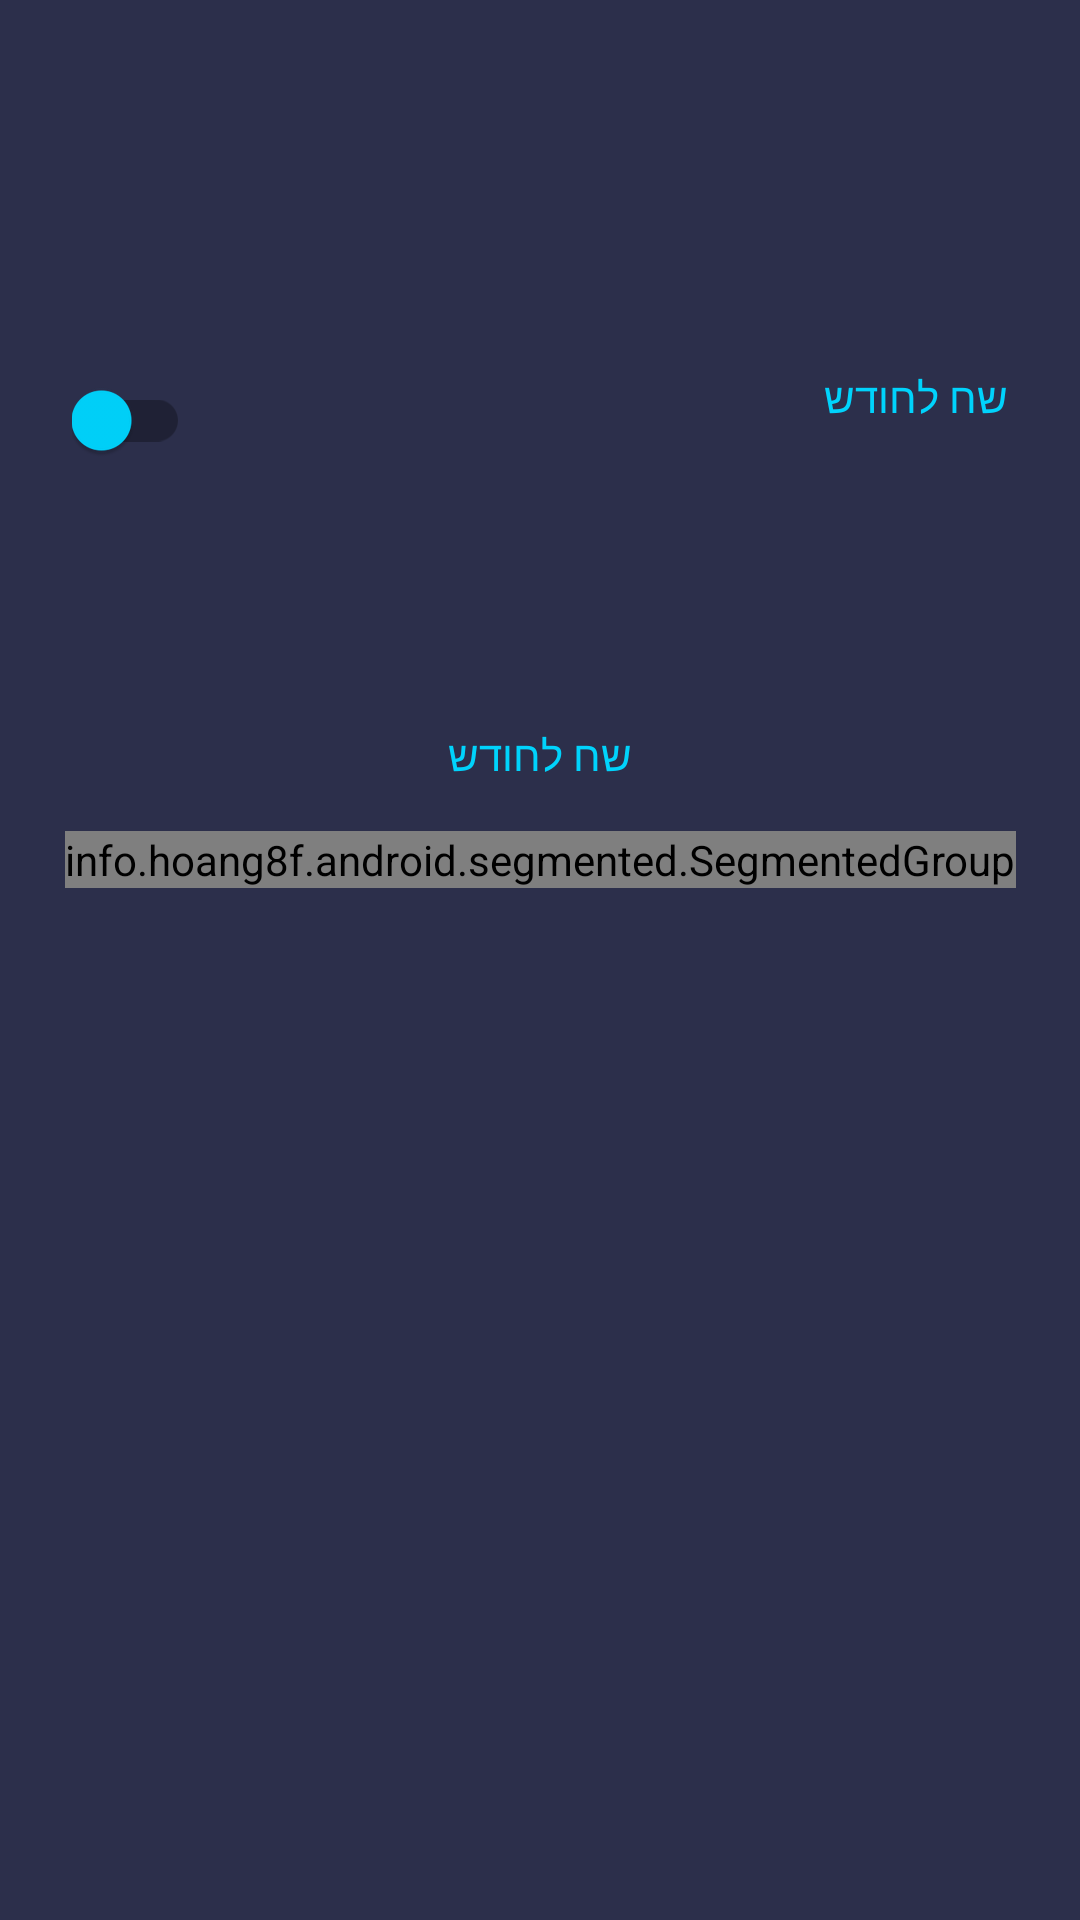

Android layout source for this screen:
<!-- AndroidManifest.xml: application theme AppTheme -->
<!-- res/layout/fragment_travel_expenses_setting_layout.xml -->
<?xml version="1.0" encoding="utf-8"?>
<androidx.constraintlayout.widget.ConstraintLayout xmlns:android="http://schemas.android.com/apk/res/android"
    xmlns:app="http://schemas.android.com/apk/res-auto"
    xmlns:tools="http://schemas.android.com/tools"
    android:layout_width="match_parent"
    android:layout_height="match_parent"
    android:descendantFocusability="beforeDescendants"
    android:background="@color/darkBlue">

    <com.google.android.material.switchmaterial.SwitchMaterial
        android:id="@+id/calculate_toggle"
        android:layout_width="wrap_content"
        android:layout_height="wrap_content"
        android:layout_margin="24dp"
        android:layout_marginBottom="48dp"
        android:checked="false"
        app:layout_constraintBottom_toTopOf="@id/payment"
        app:layout_constraintLeft_toLeftOf="parent"
        app:thumbTint="@color/cayanSelection" />


    <TextView
        android:id="@+id/title"
        android:layout_width="wrap_content"
        android:layout_height="wrap_content"
        android:layout_marginRight="24dp"
        android:layout_marginBottom="16dp"
        android:text="@string/shekel_per_month"
        android:textColor="@color/cayanSelection"
        app:layout_constraintBottom_toBottomOf="@id/calculate_toggle"
        app:layout_constraintRight_toRightOf="parent"
        app:layout_constraintTop_toTopOf="@id/calculate_toggle"/>

    <EditText
        android:id="@+id/payment"
        android:layout_width="wrap_content"
        android:layout_height="wrap_content"
        android:layout_marginBottom="24dp"
        android:background="@null"
        android:inputType="numberDecimal"
        android:letterSpacing="0.05"
        android:textColor="@color/cayanSelection"
        android:textSize="30sp"
        app:layout_constraintBottom_toTopOf="@+id/info_tv"
        app:layout_constraintEnd_toEndOf="parent"
        app:layout_constraintStart_toStartOf="parent"
        tools:text="1234" />

    <TextView
        android:id="@+id/info_tv"
        android:layout_width="wrap_content"
        android:layout_height="wrap_content"
        android:layout_marginBottom="16dp"
        android:text="@string/shekel_per_month"
        android:textColor="@color/cayanSelection"
        app:layout_constraintBottom_toTopOf="@+id/cycle_segments"
        app:layout_constraintEnd_toEndOf="parent"
        app:layout_constraintStart_toStartOf="parent" />

    <info.hoang8f.android.segmented.SegmentedGroup xmlns:segmentedgroup="http://schemas.android.com/apk/res-auto"
        android:id="@+id/cycle_segments"
        android:layout_width="wrap_content"
        android:layout_height="wrap_content"
        android:layout_margin="24dp"
        android:gravity="center"
        android:layoutDirection="ltr"
        android:orientation="horizontal"
        segmentedgroup:layout_constraintBottom_toTopOf="@id/guideline"
        segmentedgroup:layout_constraintEnd_toEndOf="parent"
        segmentedgroup:layout_constraintStart_toStartOf="parent"
        segmentedgroup:sc_border_width="2dp"
        segmentedgroup:sc_checked_text_color="@color/primary_gray"
        segmentedgroup:sc_corner_radius="10dp"
        segmentedgroup:sc_tint_color="@android:color/white">
        <RadioButton
            android:id="@+id/per_month"
            style="@style/RadioButton"
            android:layout_width="wrap_content"
            android:layout_height="wrap_content"
            android:text="@string/per_month" />

        <RadioButton
            android:id="@+id/per_shift"
            style="@style/RadioButton"
            android:layout_width="wrap_content"
            android:layout_height="wrap_content"
            android:text="@string/per_shift" />

    </info.hoang8f.android.segmented.SegmentedGroup>

    <androidx.constraintlayout.widget.Guideline
        android:id="@+id/guideline"
        android:layout_width="match_parent"
        android:layout_height="1dp"
        android:orientation="horizontal"
        app:layout_constraintGuide_percent="0.5" />

</androidx.constraintlayout.widget.ConstraintLayout>
<!-- resources referenced by this layout -->
<resources>
  <color name="cayanSelection">#00D3FC</color>
  <color name="darkBlue">#2C2F4B</color>
  <color name="primary_gray">#808080</color>
  <string name="per_month">לחודש</string>
  <string name="per_shift">למשמרת</string>
  <string name="shekel_per_month">ש"ח לחודש</string>
  <style name="AppTheme" parent="Theme.AppCompat.Light.NoActionBar">
          
          <item name="colorPrimary">@color/darkBlue</item>
          <item name="colorPrimaryDark">@color/darkBlue</item>
          <item name="colorAccent">@color/colorAccent</item>
          <item name="bottomSheetDialogTheme">@style/CustomBottomSheetDialog</item>
      </style>
  <color name="colorAccent">#03DAC5</color>
  <style name="CustomBottomSheetDialog" parent="@style/ThemeOverlay.MaterialComponents.BottomSheetDialog">
          <item name="bottomSheetStyle">@style/CustomBottomSheet</item>
      </style>
  <style name="CustomBottomSheet" parent="Widget.MaterialComponents.BottomSheet">
          <item name="shapeAppearanceOverlay">@style/CustomShapeAppearanceBottomSheetDialog</item>
      </style>
  <style name="CustomShapeAppearanceBottomSheetDialog" parent="">
          <item name="cornerFamily">rounded</item>
          <item name="cornerSizeTopRight">16dp</item>
          <item name="cornerSizeTopLeft">16dp</item>
          <item name="cornerSizeBottomRight">0dp</item>
          <item name="cornerSizeBottomLeft">0dp</item>
      </style>
</resources>
